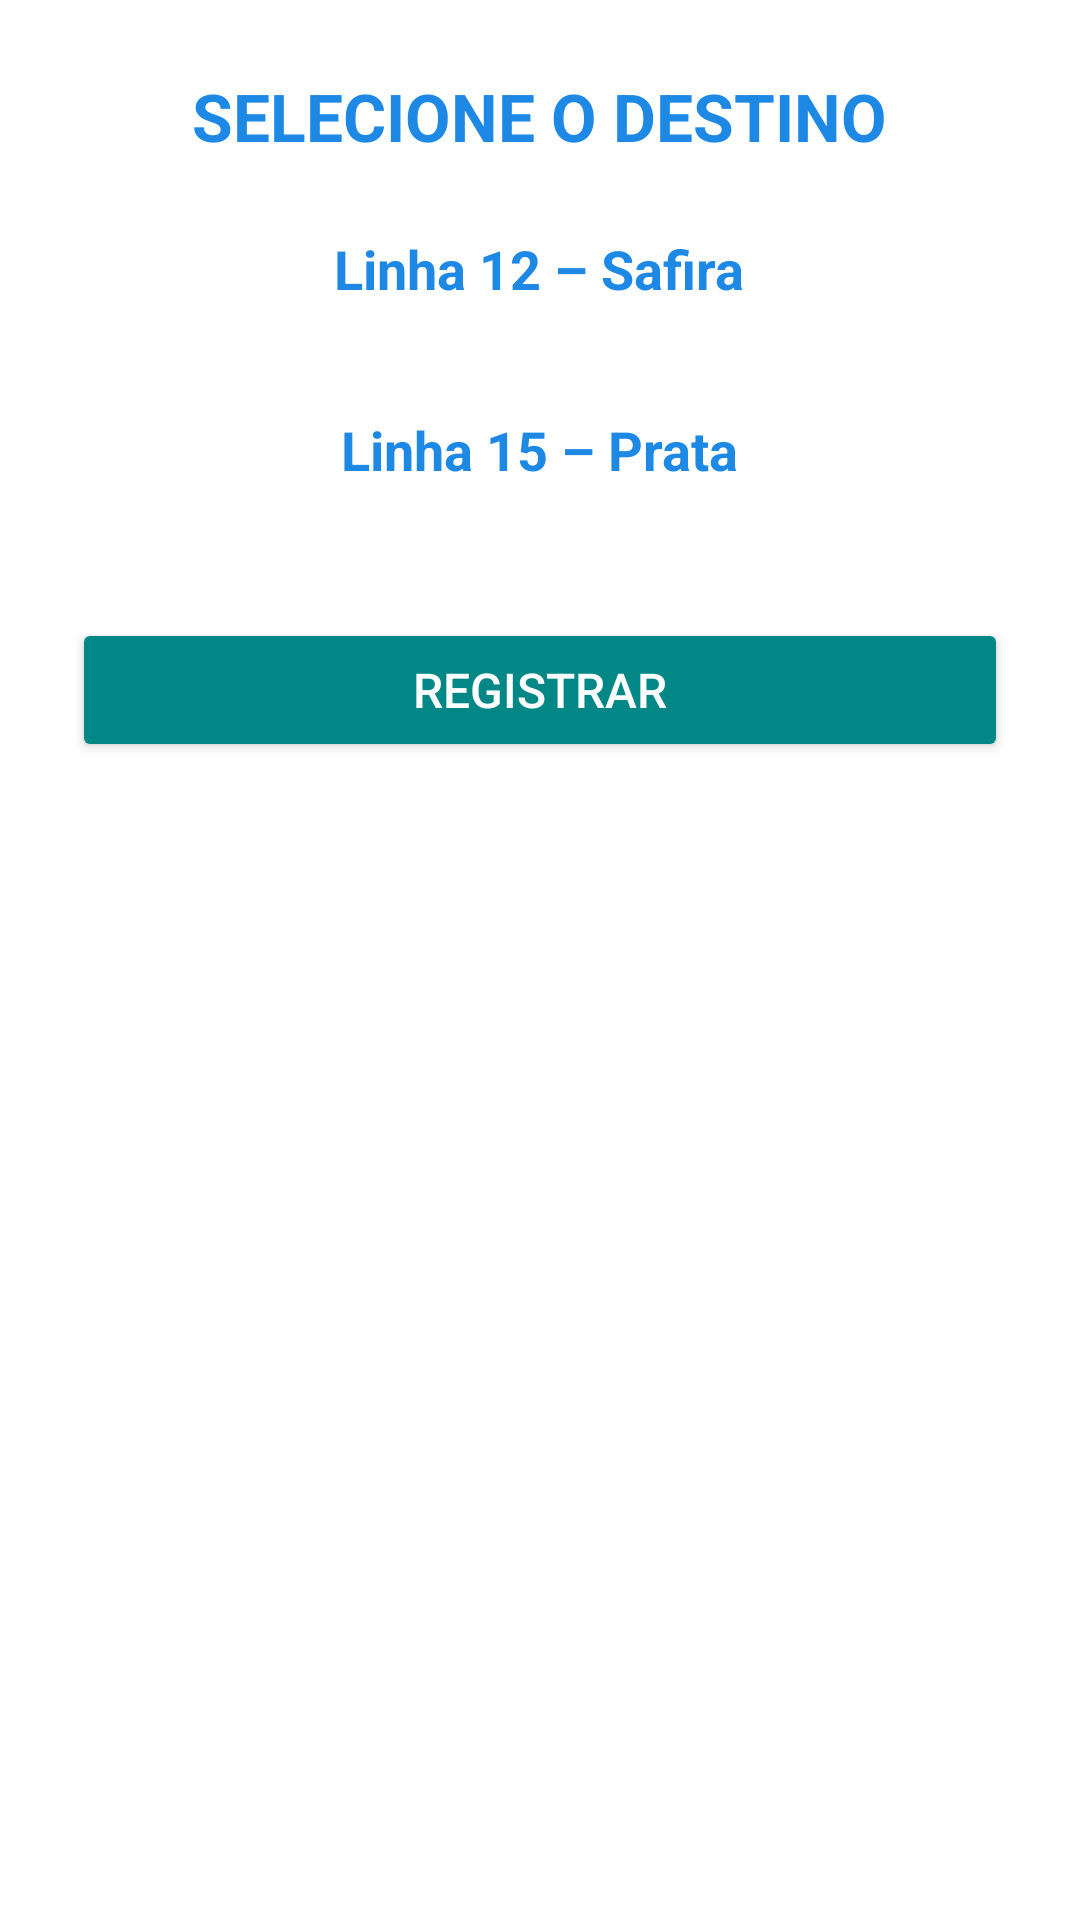

Produce the Android XML layout that renders to this screen, including the resource entries it uses.
<!-- AndroidManifest.xml: application theme Theme.MetroLinha15 -->
<!-- res/layout/activity_registro_destino.xml -->
<?xml version="1.0" encoding="utf-8"?>
<ScrollView xmlns:android="http://schemas.android.com/apk/res/android"
    android:layout_width="match_parent"
    android:layout_height="match_parent"
    android:background="@drawable/background"
    android:padding="24dp">

    <LinearLayout
        android:layout_width="match_parent"
        android:layout_height="wrap_content"
        android:orientation="vertical"
        android:gravity="center">

        
        <TextView
            android:layout_width="wrap_content"
            android:layout_height="wrap_content"
            android:text="SELECIONE O DESTINO"
            android:textColor="@color/azul_fundo"
            android:textSize="22sp"
            android:textStyle="bold"
            android:layout_marginBottom="24dp" />

        
        <TextView
            android:layout_width="wrap_content"
            android:layout_height="wrap_content"
            android:layout_marginBottom="12dp"
            android:text="Linha 12 – Safira"
            android:textColor="@color/azul_fundo"
            android:textSize="18sp"
            android:textStyle="bold" />

        <GridLayout
            android:id="@+id/gridLinha12"
            android:layout_width="match_parent"
            android:layout_height="wrap_content"
            android:columnCount="4"
            android:layout_marginBottom="24dp" />

        
        <TextView
            android:layout_width="wrap_content"
            android:layout_height="wrap_content"
            android:text="Linha 15 – Prata"
            android:textColor="@color/azul_fundo"
            android:textSize="18sp"
            android:textStyle="bold"
            android:layout_marginBottom="12dp" />

        <GridLayout
            android:id="@+id/gridLinha15"
            android:layout_width="match_parent"
            android:layout_height="wrap_content"
            android:columnCount="4"
            android:layout_marginBottom="32dp" />

        <Button
            android:id="@+id/btnRegistrar"
            android:layout_width="match_parent"
            android:layout_height="wrap_content"
            android:text="Registrar"
            android:padding="12dp"
            android:textSize="16sp"
            android:textColor="@android:color/white"
            android:backgroundTint="@color/teal_700" />
    </LinearLayout>
</ScrollView>
<!-- resources referenced by this layout -->
<resources>
  <color name="azul_fundo">#1E88E5</color>
  <color name="teal_700">#018786</color>
  <!-- drawable background (drawable) -->
  <?xml version="1.0" encoding="utf-8"?>
  <shape xmlns:android="http://schemas.android.com/apk/res/android"
      android:shape="rectangle">
      <solid android:color="#FFFFFF"/> 
  </shape>
  <style name="Theme.MetroLinha15" parent="Theme.MaterialComponents.DayNight.NoActionBar">
          <item name="colorPrimary">@color/blue_background</item>
          <item name="colorPrimaryVariant">@color/purple_500</item>
          <item name="colorOnPrimary">@color/blue_background</item>
          <item name="colorSecondary">@color/teal_700</item>
          <item name="colorOnSecondary">@color/black</item>
          <item name="android:windowBackground">@drawable/background</item>
      </style>
  <color name="blue_background">#1E88E5</color>
  <color name="purple_500">#6200EE</color>
  <color name="black">#000000</color>
</resources>
